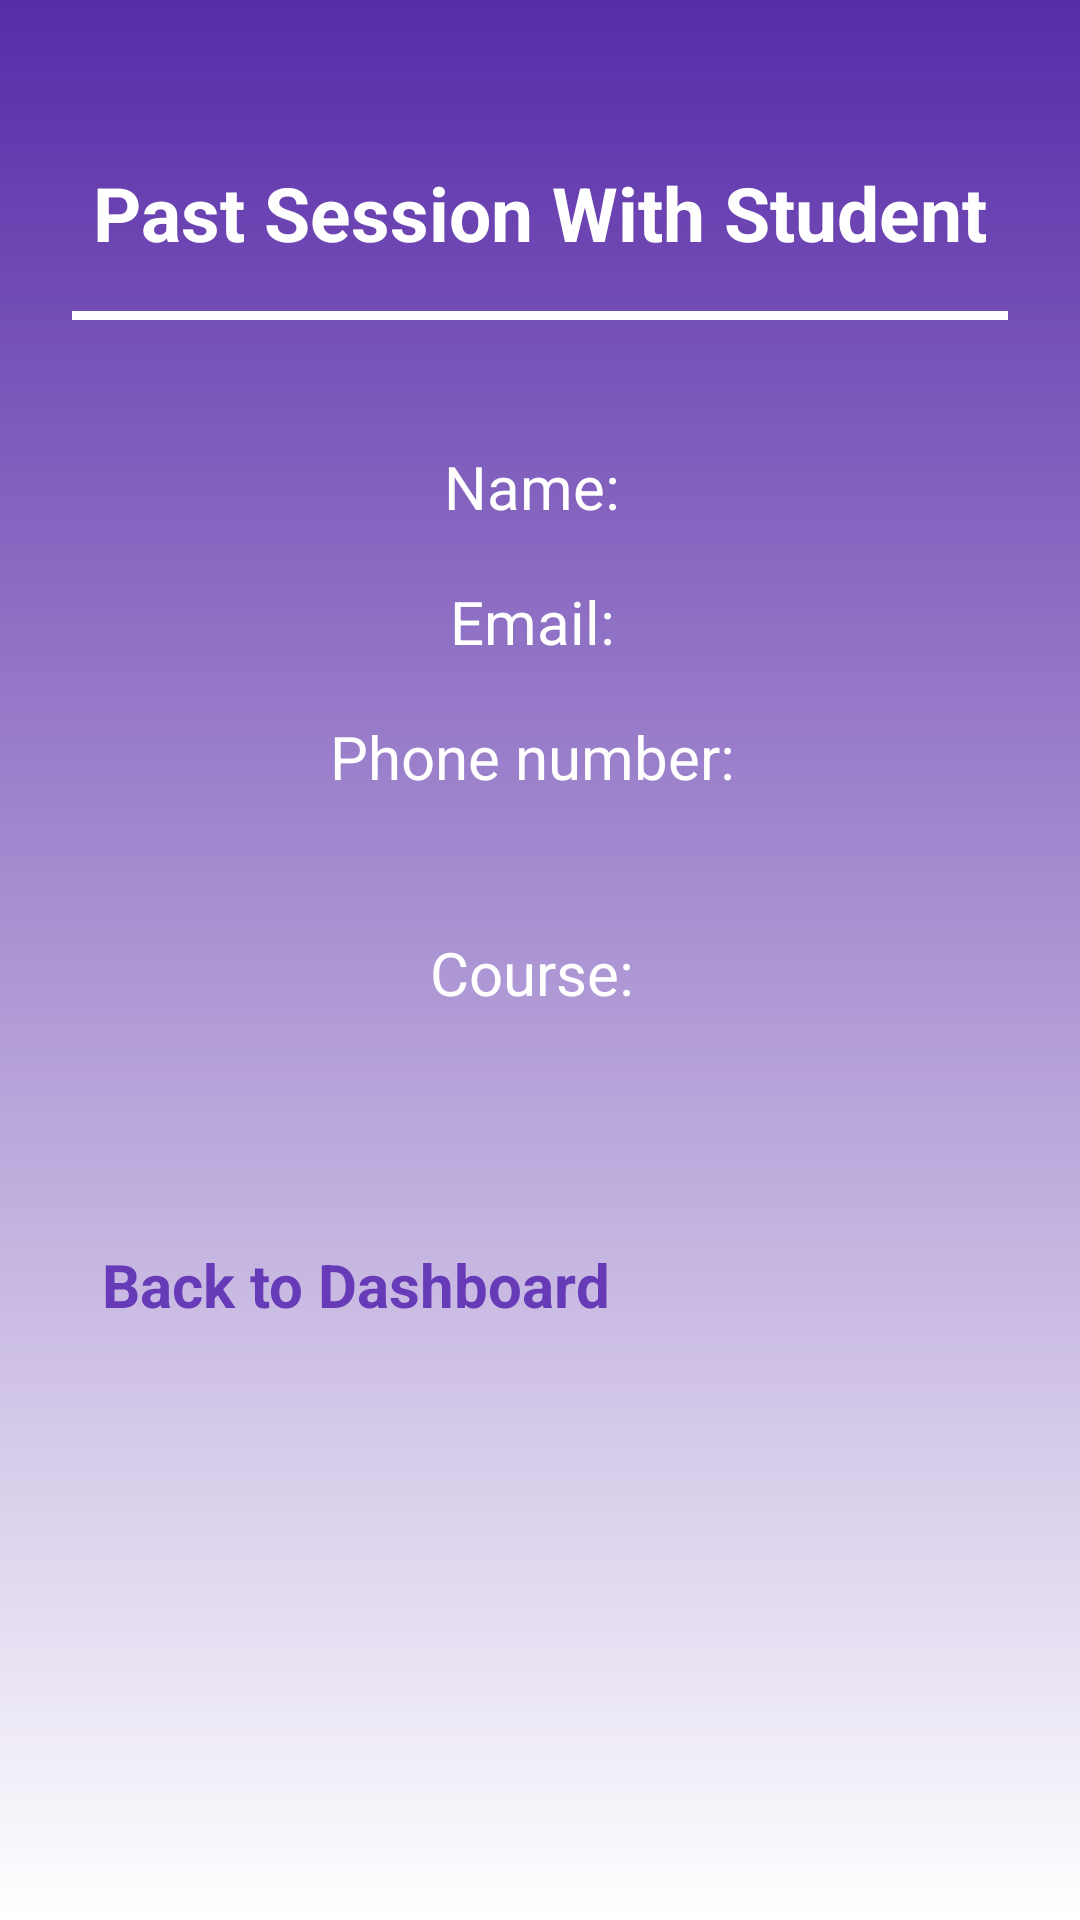

Produce the Android XML layout that renders to this screen, including the resource entries it uses.
<!-- AndroidManifest.xml: application theme Theme.OTAMS -->
<!-- res/layout/activity_tutor_info_past.xml -->
<?xml version="1.0" encoding="utf-8"?>
<ScrollView xmlns:android="http://schemas.android.com/apk/res/android"
    xmlns:tools="http://schemas.android.com/tools"
    android:layout_width="match_parent"
    android:layout_height="match_parent"
    android:background="@drawable/default_background"
    android:padding="24dp"
    tools:context=".TutorInfoPastActivity">

    <LinearLayout
        android:layout_width="match_parent"
        android:layout_height="wrap_content"
        android:orientation="vertical"
        android:gravity="center_horizontal">

        
        <TextView
            android:id="@+id/PastSessionDetailsTitle"
            android:layout_width="wrap_content"
            android:layout_height="wrap_content"
            android:text="Past Session With Student"
            android:textColor="@color/white"
            android:textSize="25sp"
            android:textStyle="bold"
            android:layout_gravity="center_horizontal"
            android:layout_marginTop="30dp"
            android:paddingBottom="16dp" />

        
        <View
            android:layout_width="400dp"
            android:layout_height="3dp"
            android:background="@color/white"
            android:layout_marginBottom="24dp" />

        

        <LinearLayout
            android:layout_width="wrap_content"
            android:layout_height="wrap_content"
            android:orientation="horizontal"
            android:layout_marginTop="18dp">

            <TextView
                android:id="@+id/detailNameText"
                android:layout_width="wrap_content"
                android:layout_height="wrap_content"
                android:text="Name: "
                android:textColor="@color/white"
                android:textSize="20sp" />

            <TextView
                android:id="@+id/detail_full_name"
                android:layout_width="wrap_content"
                android:layout_height="wrap_content"
                android:textColor="@color/white"
                android:textSize="20sp" />
        </LinearLayout>

        <LinearLayout
            android:layout_width="wrap_content"
            android:layout_height="wrap_content"
            android:orientation="horizontal"
            android:layout_marginTop="18dp">

            <TextView
                android:id="@+id/detailEmailText"
                android:layout_width="wrap_content"
                android:layout_height="wrap_content"
                android:text="Email: "
                android:textColor="@color/white"
                android:textSize="20sp" />

            <TextView
                android:id="@+id/detail_session_email"
                android:layout_width="wrap_content"
                android:layout_height="wrap_content"
                android:textColor="@color/white"
                android:textSize="20sp" />

        </LinearLayout>

        <LinearLayout
            android:layout_width="wrap_content"
            android:layout_height="wrap_content"
            android:orientation="horizontal"
            android:layout_marginTop="18dp">


        </LinearLayout>

        <TextView
            android:id="@+id/detailPhoneNumberText"
            android:layout_width="wrap_content"
            android:layout_height="wrap_content"
            android:text="Phone number: "
            android:textColor="@color/white"
            android:textSize="20sp" />

        <TextView
            android:id="@+id/session_phone_number"
            android:layout_width="wrap_content"
            android:layout_height="wrap_content"
            android:textColor="@color/white"
            android:textSize="20sp" />

        <TextView
            android:id="@+id/course"
            android:layout_width="wrap_content"
            android:layout_height="wrap_content"
            android:layout_marginTop="18dp"
            android:text="Course: "
            android:textColor="@color/white"
            android:textSize="20sp" />

        <TextView
            android:id="@+id/detail_course"
            android:layout_width="wrap_content"
            android:layout_height="wrap_content"
            android:textColor="@color/white"
            android:textSize="20sp" />

        
        <Button
            android:id="@+id/backToDashboardBtn"
            android:layout_width="match_parent"
            android:layout_height="wrap_content"
            android:layout_gravity="center_horizontal"
            android:backgroundTint="@color/white"
            android:text="@string/back_to_dashboard"
            android:textColor="#673AB7"
            android:textStyle="bold"
            android:textSize="20sp"
            android:padding="10dp"
            android:layout_marginTop="40dp"
            android:layout_marginBottom="30dp"
            android:onClick="onClickBackToDashboard" />

    </LinearLayout>
</ScrollView>
<!-- resources referenced by this layout -->
<resources>
  <color name="white">#FFFFFFFF</color>
  <!-- drawable default_background (drawable) -->
  <?xml version="1.0" encoding="utf-8"?>
  <shape xmlns:android="http://schemas.android.com/apk/res/android">
      <gradient android:type="linear" android:angle="100"
          android:startColor="#582BA8" android:endColor="#FFFFFF" />
  </shape>
  <string name="back_to_dashboard">Back to Dashboard</string>
</resources>
